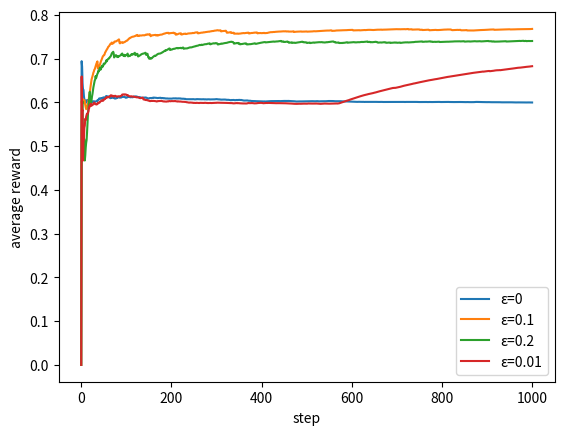

Generate this figure with matplotlib:
# util for graphing multi armed bandit problems 
import numpy as np
import random
import matplotlib.pyplot as plt

def normal_reward(mu, sigma):
    return np.random.normal(mu, sigma)

def compute(arms, VAR, epsilons, ITERS):
    res = []
    for e in epsilons:
        rewards = []
        Q = [0.5]*len(arms)
        total_rewards = [0]*len(arms)
        counts = [0]*len(arms)

        for i in range(ITERS):
            if random.uniform(0.0,1.0) > e: # exploit
                optimal = Q.index(max(Q))
                choice_reward = normal_reward( means[optimal], VAR )
                total_rewards[optimal] += choice_reward
                counts[optimal] += 1
                Q[optimal] = total_rewards[optimal] / counts[optimal]

                if rewards:
                    rewards.append( rewards[-1] + choice_reward )
                else:
                    rewards.append( choice_reward )
            else: # explore
                rand = np.random.randint(0, len(arms))
                choice_reward = normal_reward( means[rand], VAR )
                total_rewards[rand] += choice_reward
                counts[rand] += 1
                Q[rand] = total_rewards[rand] / counts[rand]
                if rewards:
                    rewards.append( rewards[-1] + choice_reward )
                else:
                    rewards.append( choice_reward )

        res.append(rewards.copy())
    return res

def visualize(rewards, epsilon):
    for i, r in enumerate(rewards):
        plt.plot(r, label=f"ε={epsilon[i]}")
    plt.xlabel("step")
    plt.ylabel("average reward")
    plt.legend()
    plt.show()

if __name__ == "__main__":
    means = [0.6,0.5,0.1,0.8]
    VAR = 0.05
    epsilon = [0,0.1,0.2, 0.01]
    ITERS = 1000
    rewards = compute(means, VAR, epsilon, ITERS)
    avg_rewards = []
    for i in range(len(rewards)):
        arr = [0]
        for j in range(len(rewards[i])):
            arr.append(rewards[i][j] / (j + 1))
        avg_rewards.append(arr.copy())
    visualize(avg_rewards, epsilon)